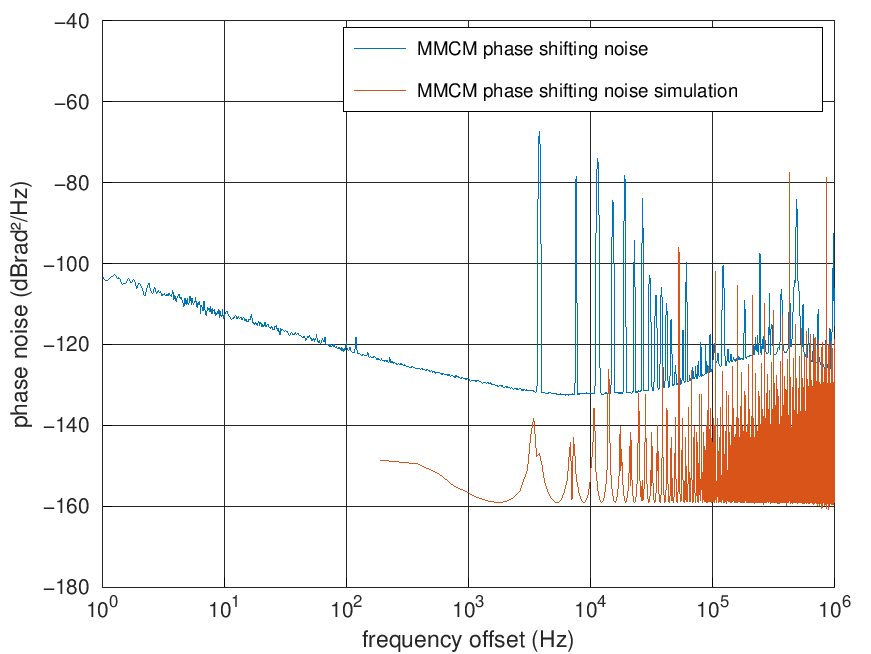

Source data for this figure (header and first rows):
Type	FSWP-26
Version	3.01
Date	23.May 2025
VSupply	ON
Mode	Voltage
Voltage Set	15	V
Voltage Min	0.0000000000	V
Voltage Max	16	V
Voltage Meas	0.016	V
Current Max	300	mA
Current Meas	0.263	mA
VTune	OFF
Voltage Set	0.0000000000	V
Voltage Min	0.0000000000	V
Voltage Max	5	V
Voltage Meas	-0.01477	V
Current Max	20	mA
Current Meas	-0.04695	mA
VAux	OFF
Voltage Set	5	V
Voltage Min	0.0000000000	V
Voltage Max	6	V
Voltage Meas	0.006707	V
Current Max	100	mA
Current Meas	0.2415	mA
Mode	Phase Noise
Measurement	Phase Noise
Input	RF
RF Att	0.0000000000	dB
Coupling	AC
RBW	3	%
XCORR Factor	1000
XCORR Optimize	ON
Estimated Meas Time	6552	s
Sweep Count	0
Signal Frequency	62500002	Hz
Signal Level	11.93	dBm
Start	1	Hz
Stop	10000000	Hz
SubSweep	1
Start	1	Hz
Stop	3	Hz
RBW	0.09	Hz
XCORR Count	1000
SubSweep	2
Start	3	Hz
Stop	10	Hz
RBW	0.09	Hz
XCORR Count	1000
SubSweep	3
Start	10	Hz
Stop	30	Hz
RBW	0.3	Hz
XCORR Count	3300
SubSweep	4
Start	30	Hz
Stop	100	Hz
RBW	0.9	Hz
XCORR Count	10000
SubSweep	5
Start	100	Hz
... 18,863 more rows
